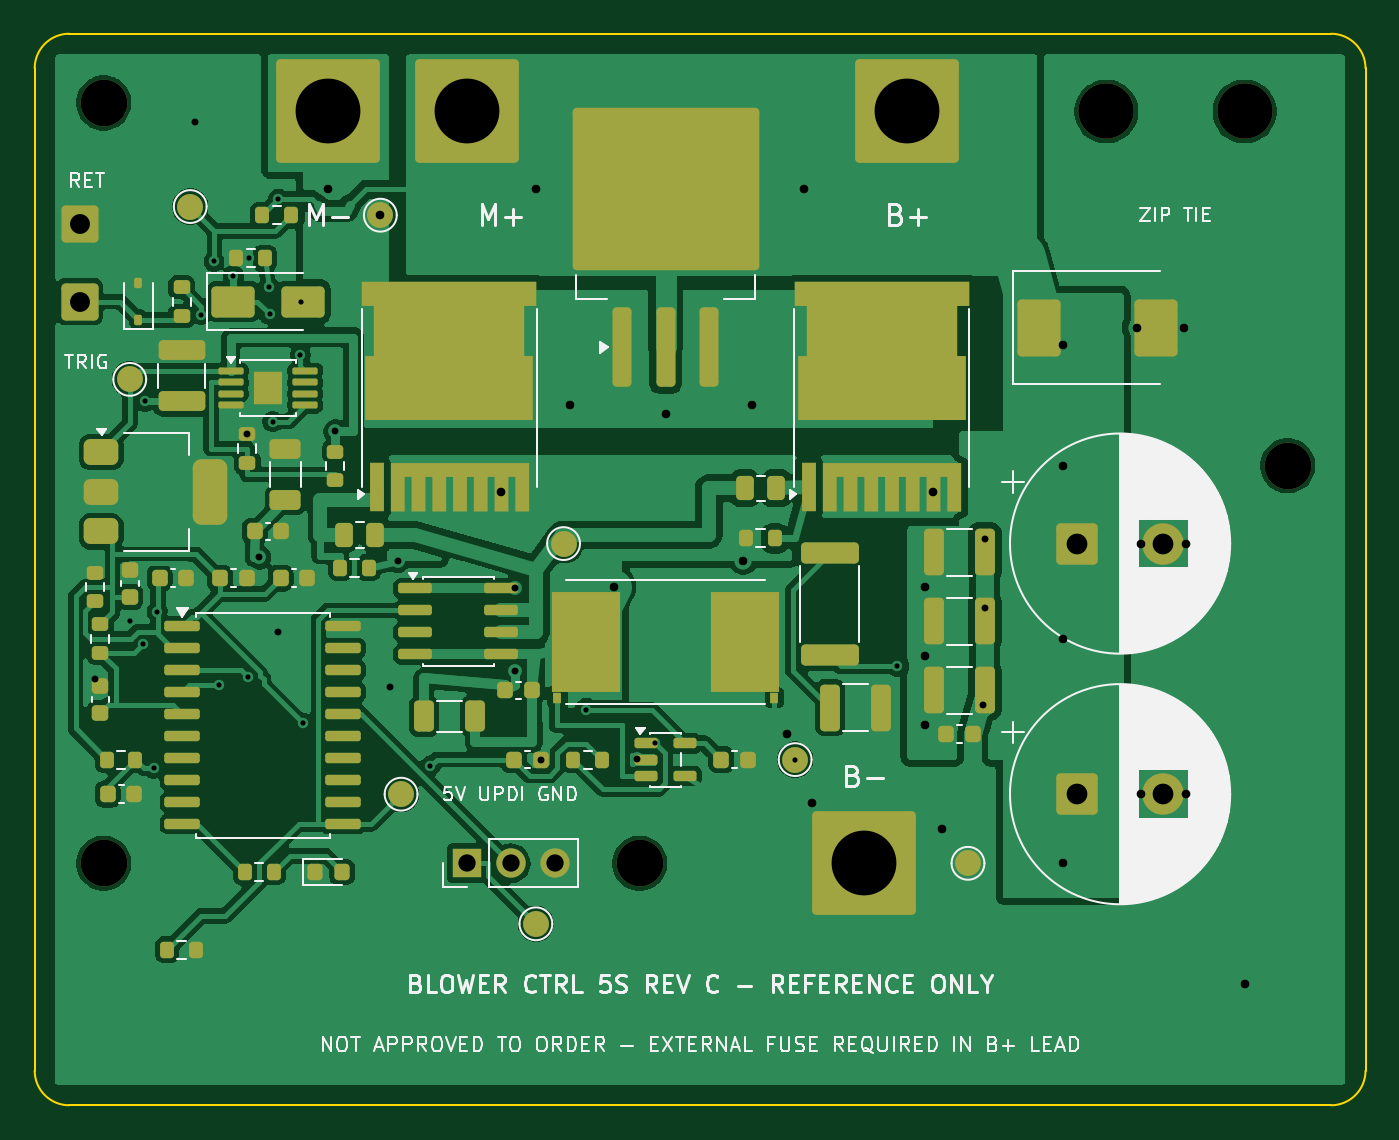
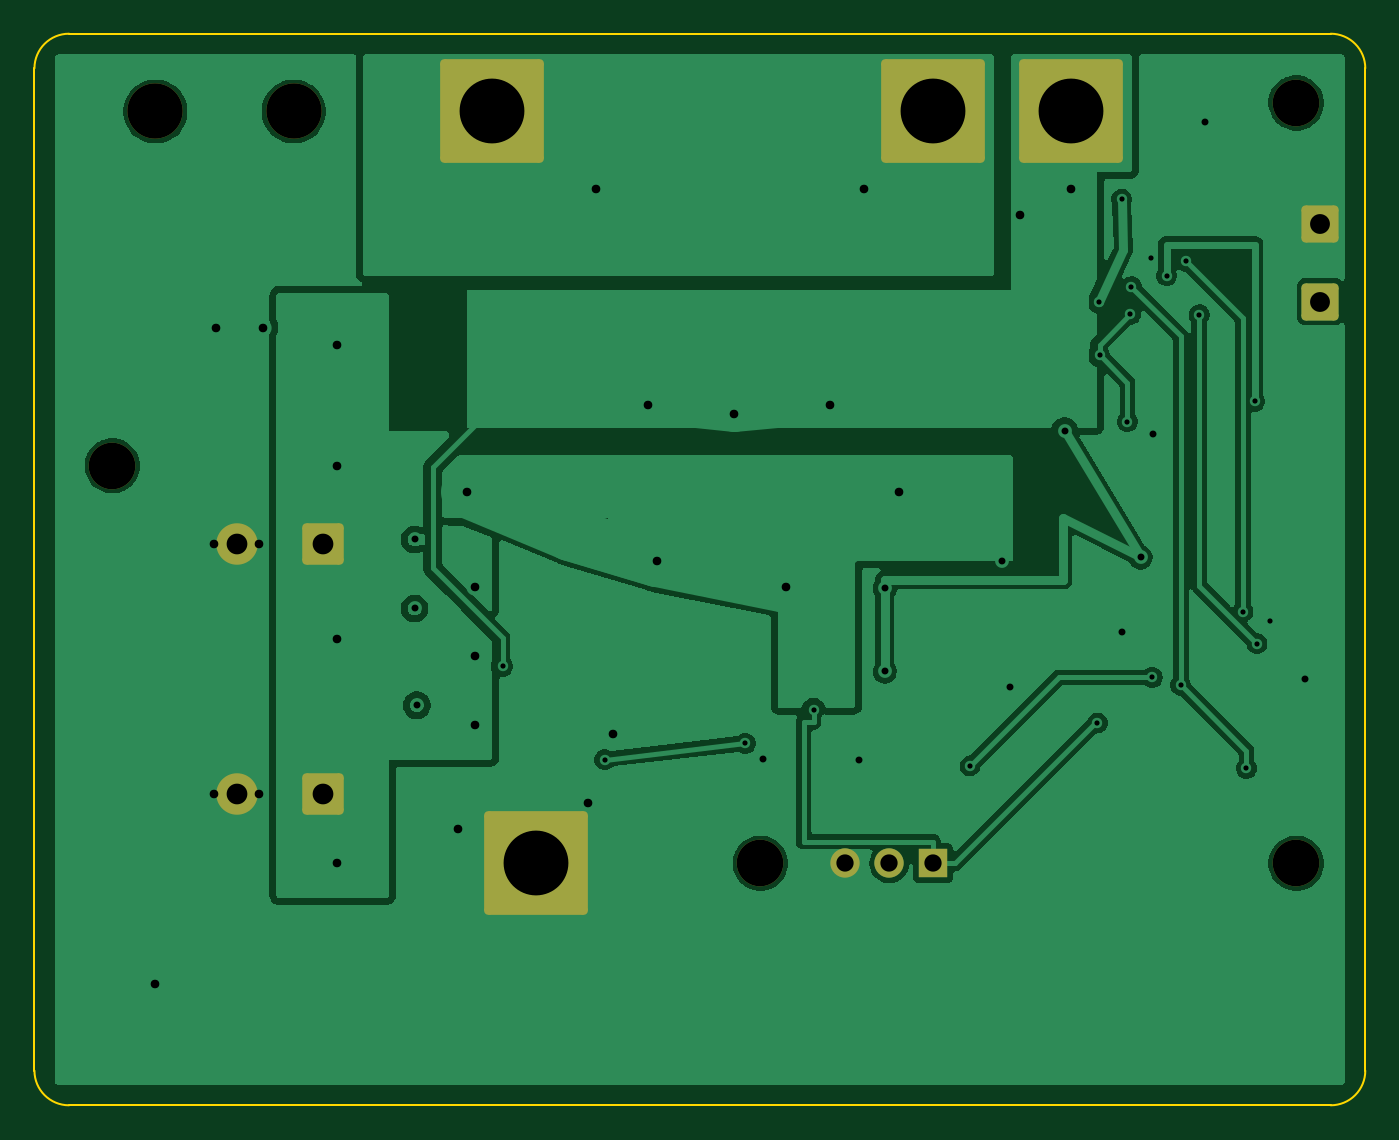
Circuit board: 10 layer files. Board 77.0 x 62.0 mm.
- bottom_copper: blower-controller-B_Cu.gbl (86165 bytes)
- bottom_mask: blower-controller-B_Mask.gbs (2207 bytes)
- paste: blower-controller-B_Paste.gbp (462 bytes)
- bottom_silk: blower-controller-B_Silkscreen.gbo (463 bytes)
- outline: blower-controller-Edge_Cuts.gm1 (910 bytes)
- top_copper: blower-controller-F_Cu.gtl (202047 bytes)
- top_mask: blower-controller-F_Mask.gts (10648 bytes)
- paste: blower-controller-F_Paste.gtp (10538 bytes)
- top_silk: blower-controller-F_Silkscreen.gto (69970 bytes)
- drill: blower-controller.drl (1892 bytes)

=== bottom_copper: blower-controller-B_Cu.gbl (86165 bytes, source omitted) ===
=== bottom_mask: blower-controller-B_Mask.gbs (2207 bytes, source withheld) ===
=== paste: blower-controller-B_Paste.gbp ===
%TF.GenerationSoftware,KiCad,Pcbnew,10.0.5*%
%TF.CreationDate,2026-08-02T14:30:57-04:00*%
%TF.ProjectId,blower-controller,626c6f77-6572-42d6-936f-6e74726f6c6c,rev?*%
%TF.SameCoordinates,Original*%
%TF.FileFunction,Paste,Bot*%
%TF.FilePolarity,Positive*%
%FSLAX46Y46*%
G04 Gerber Fmt 4.6, Leading zero omitted, Abs format (unit mm)*
G04 Created by KiCad (PCBNEW 10.0.5) date 2026-08-02 14:30:57*
%MOMM*%
%LPD*%
G01*
G04 APERTURE LIST*
G04 APERTURE END LIST*
M02*

=== bottom_silk: blower-controller-B_Silkscreen.gbo ===
%TF.GenerationSoftware,KiCad,Pcbnew,10.0.5*%
%TF.CreationDate,2026-08-02T14:30:57-04:00*%
%TF.ProjectId,blower-controller,626c6f77-6572-42d6-936f-6e74726f6c6c,rev?*%
%TF.SameCoordinates,Original*%
%TF.FileFunction,Legend,Bot*%
%TF.FilePolarity,Positive*%
%FSLAX46Y46*%
G04 Gerber Fmt 4.6, Leading zero omitted, Abs format (unit mm)*
G04 Created by KiCad (PCBNEW 10.0.5) date 2026-08-02 14:30:57*
%MOMM*%
%LPD*%
G01*
G04 APERTURE LIST*
G04 APERTURE END LIST*
M02*

=== outline: blower-controller-Edge_Cuts.gm1 ===
%TF.GenerationSoftware,KiCad,Pcbnew,10.0.5*%
%TF.CreationDate,2026-08-02T14:30:57-04:00*%
%TF.ProjectId,blower-controller,626c6f77-6572-42d6-936f-6e74726f6c6c,rev?*%
%TF.SameCoordinates,Original*%
%TF.FileFunction,Profile,NP*%
%FSLAX46Y46*%
G04 Gerber Fmt 4.6, Leading zero omitted, Abs format (unit mm)*
G04 Created by KiCad (PCBNEW 10.0.5) date 2026-08-02 14:30:57*
%MOMM*%
%LPD*%
G01*
G04 APERTURE LIST*
%TA.AperFunction,Profile*%
%ADD10C,0.100000*%
%TD*%
G04 APERTURE END LIST*
D10*
X0Y-2000000D02*
G75*
G02*
X2000000Y0I1999999J1D01*
G01*
X0Y-60000000D02*
X0Y-2000000D01*
X2000000Y0D02*
X75000000Y0D01*
X2000000Y-62000000D02*
G75*
G02*
X0Y-60000000I0J2000000D01*
G01*
X75000000Y0D02*
G75*
G02*
X77000000Y-2000000I0J-2000000D01*
G01*
X75000000Y-62000000D02*
X2000000Y-62000000D01*
X77000000Y-2000000D02*
X77000000Y-60000000D01*
X77000000Y-60000000D02*
G75*
G02*
X75000000Y-62000000I-2000000J0D01*
G01*
M02*

=== top_copper: blower-controller-F_Cu.gtl (202047 bytes, source omitted) ===
=== top_mask: blower-controller-F_Mask.gts (10648 bytes, source omitted) ===
=== paste: blower-controller-F_Paste.gtp (10538 bytes, source omitted) ===
=== top_silk: blower-controller-F_Silkscreen.gto (69970 bytes, source omitted) ===
=== drill: blower-controller.drl ===
M48
; DRILL file KiCad 10.0.5 date 2026-08-02T14:30:58
; FORMAT={-:-/ absolute / metric / decimal}
; #@! TF.CreationDate,2026-08-02T14:30:58-04:00
; #@! TF.GenerationSoftware,Kicad,Pcbnew,10.0.5
; #@! TF.FileFunction,MixedPlating,1,2
FMAT,2
METRIC
; #@! TA.AperFunction,Plated,PTH,ViaDrill
T1C0.300
; #@! TA.AperFunction,Plated,PTH,ViaDrill
T2C0.400
; #@! TA.AperFunction,Plated,PTH,ViaDrill
T3C0.500
; #@! TA.AperFunction,Plated,PTH,ComponentDrill
T4C1.000
; #@! TA.AperFunction,Plated,PTH,ComponentDrill
T5C1.150
; #@! TA.AperFunction,Plated,PTH,ComponentDrill
T6C1.200
; #@! TA.AperFunction,Plated,PTH,ComponentDrill
T7C3.750
; #@! TA.AperFunction,NonPlated,NPTH,ComponentDrill
T8C2.700
; #@! TA.AperFunction,NonPlated,NPTH,ComponentDrill
T9C3.200
%
G90
G05
T1
X5.5Y-34.0
X6.268Y-35.296
X6.4Y-21.275
X6.875Y-42.511
X7.085Y-33.431
X9.612Y-16.259
X10.377Y-13.172
X10.675Y-37.691
X11.5Y-14.0
X12.328Y-37.244
X12.4Y-13.0
X13.541Y-14.64
X13.588Y-16.233
X13.761Y-22.444
X14.103Y-9.572
X15.373Y-18.587
X15.4Y-15.5
X15.504Y-39.885
X22.876Y-42.375
X31.924Y-39.127
X35.869Y-41.05
X44.0Y-42.0
X49.909Y-36.601
T2
X3.513Y-37.324
X9.3Y-5.1
X12.3Y-23.175
X13.0Y-30.3
X14.095Y-34.607
X17.4Y-23.0
X20.562Y-37.816
X21.0Y-30.5
X27.8Y-32.095
X27.8Y-36.9
X29.275Y-42.0
X34.85Y-41.991
X54.879Y-38.855
X55.005Y-29.255
X55.005Y-33.255
T3
X17.0Y-9.0
X20.0Y-10.5
X27.0Y-26.5
X29.0Y-9.0
X31.0Y-21.5
X33.5Y-32.0
X36.5Y-22.0
X41.0Y-30.5
X41.5Y-21.5
X43.5Y-40.5
X44.5Y-9.0
X45.0Y-44.5
X51.5Y-32.0
X51.5Y-36.0
X51.5Y-40.0
X52.0Y-26.5
X52.5Y-46.0
X59.5Y-18.0
X59.5Y-25.0
X59.5Y-35.0
X59.5Y-48.0
X63.8Y-17.0
X64.0Y-29.5
X64.0Y-44.0
X66.5Y-17.0
X66.6Y-29.5
X66.6Y-44.0
X70.0Y-55.0
T4
X25.0Y-48.0
X27.54Y-48.0
X30.08Y-48.0
T5
X2.6Y-11.0
X2.6Y-15.5
T6
X60.3Y-29.5
X60.3Y-44.0
X65.3Y-29.5
X65.3Y-44.0
T7
X17.0Y-4.5
X25.0Y-4.5
X48.0Y-48.0
X50.5Y-4.5
T8
X4.0Y-4.0
X4.0Y-48.0
X35.0Y-48.0
X72.5Y-25.0
T9
X62.0Y-4.5
X70.0Y-4.5
M30
